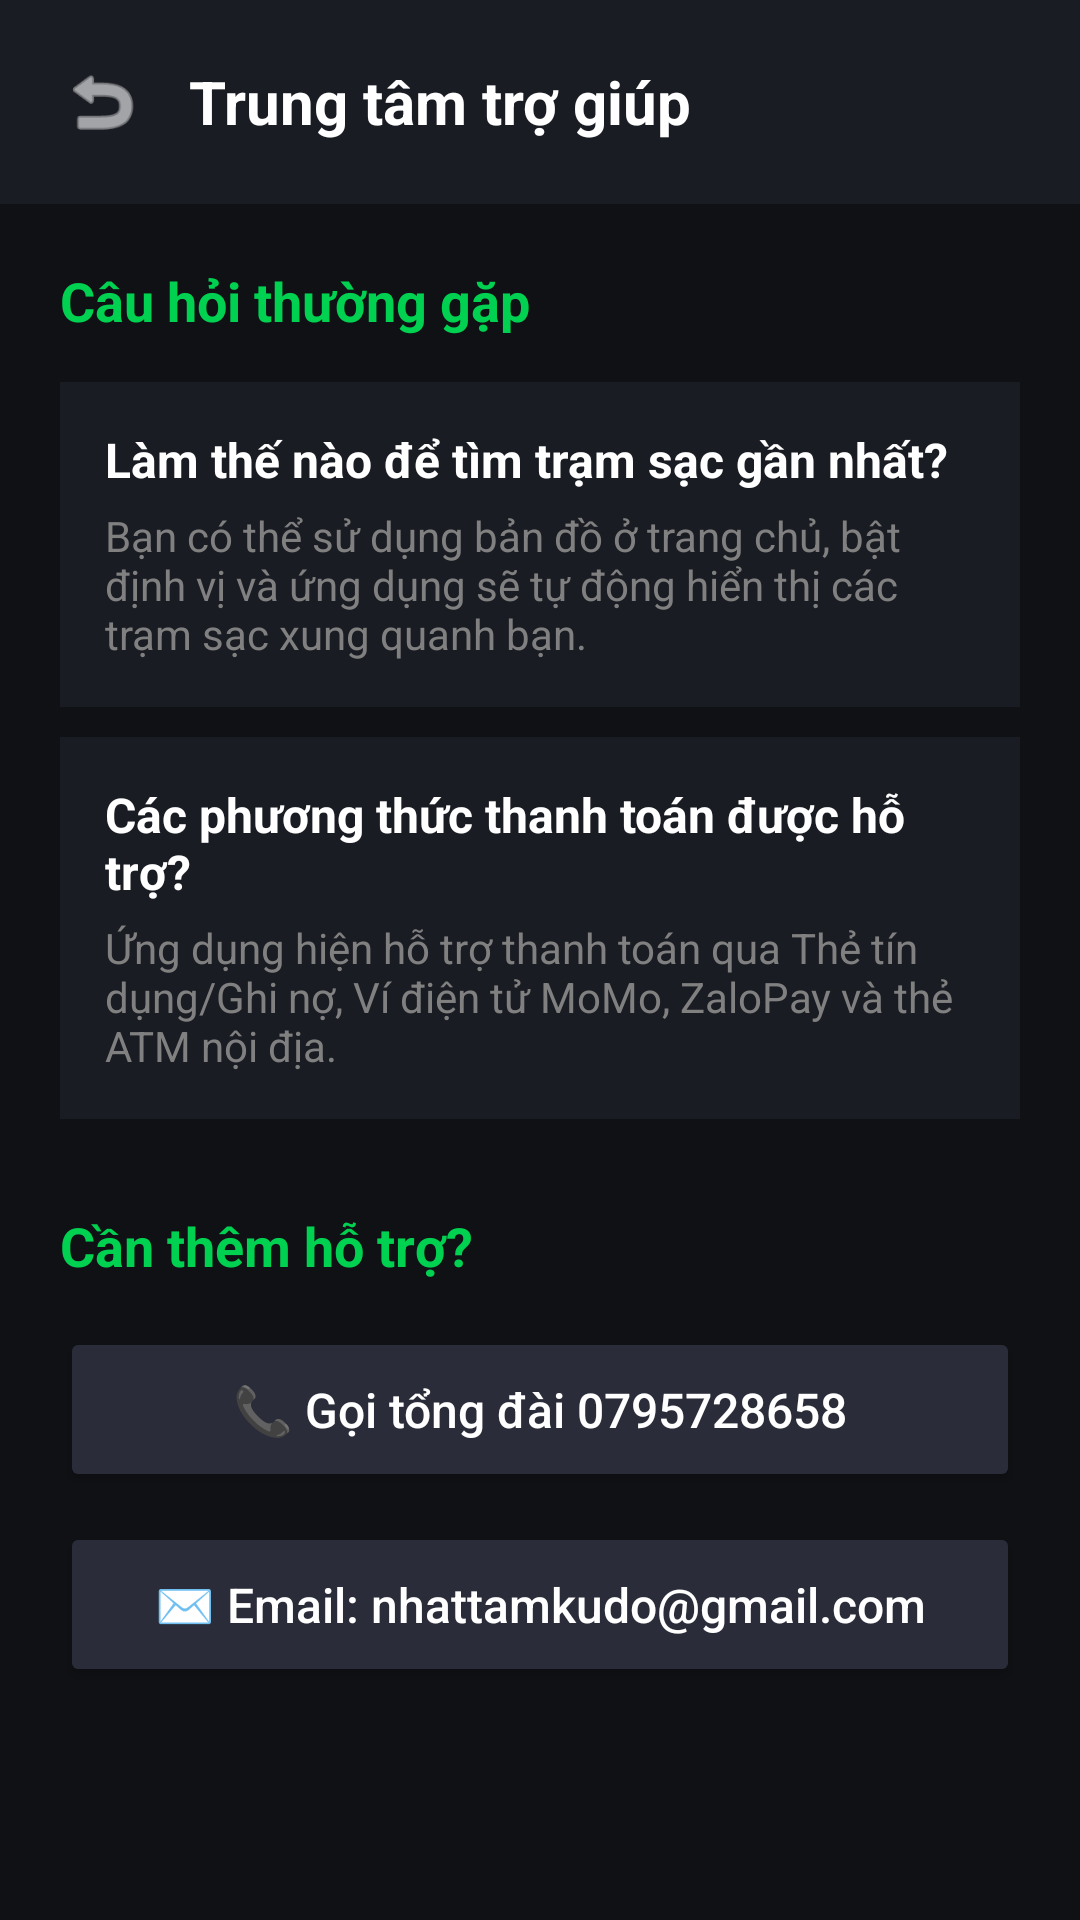

Here is an Android app screen rendered from its layout file. Give the layout XML and the strings, colors and styles it references.
<!-- AndroidManifest.xml: application theme Theme.VoltApp -->
<!-- res/layout/activity_help_center.xml -->
<?xml version="1.0" encoding="utf-8"?>
<LinearLayout xmlns:android="http://schemas.android.com/apk/res/android"
    xmlns:app="http://schemas.android.com/apk/res-auto"
    android:layout_width="match_parent"
    android:layout_height="match_parent"
    android:orientation="vertical"
    android:background="#0F1115">

    
    <LinearLayout
        android:layout_width="match_parent"
        android:layout_height="wrap_content"
        android:gravity="center_vertical"
        android:orientation="horizontal"
        android:padding="20dp"
        android:background="#1A1C23">

        <ImageView
            android:id="@+id/btn_back_help"
            android:layout_width="28dp"
            android:layout_height="28dp"
            android:src="@android:drawable/ic_menu_revert"
            app:tint="#FFFFFF" />

        <TextView
            android:layout_width="wrap_content"
            android:layout_height="wrap_content"
            android:layout_marginStart="15dp"
            android:text="Trung tâm trợ giúp"
            android:textColor="#FFFFFF"
            android:textSize="20sp"
            android:textStyle="bold" />
    </LinearLayout>

    <ScrollView
        android:layout_width="match_parent"
        android:layout_height="match_parent"
        android:padding="20dp"
        android:scrollbars="none">

        <LinearLayout
            android:layout_width="match_parent"
            android:layout_height="wrap_content"
            android:orientation="vertical">

            <TextView
                android:layout_width="match_parent"
                android:layout_height="wrap_content"
                android:text="Câu hỏi thường gặp"
                android:textColor="#00D150"
                android:textSize="18sp"
                android:textStyle="bold"
                android:layout_marginBottom="15dp"/>

            
            <LinearLayout
                android:layout_width="match_parent"
                android:layout_height="wrap_content"
                android:orientation="vertical"
                android:background="#1A1C23"
                android:padding="15dp"
                android:layout_marginBottom="10dp">
                <TextView
                    android:layout_width="match_parent"
                    android:layout_height="wrap_content"
                    android:text="Làm thế nào để tìm trạm sạc gần nhất?"
                    android:textColor="#FFFFFF"
                    android:textSize="16sp"
                    android:textStyle="bold"/>
                <TextView
                    android:layout_width="match_parent"
                    android:layout_height="wrap_content"
                    android:text="Bạn có thể sử dụng bản đồ ở trang chủ, bật định vị và ứng dụng sẽ tự động hiển thị các trạm sạc xung quanh bạn."
                    android:textColor="#808080"
                    android:textSize="14sp"
                    android:layout_marginTop="5dp"/>
            </LinearLayout>

            
            <LinearLayout
                android:layout_width="match_parent"
                android:layout_height="wrap_content"
                android:orientation="vertical"
                android:background="#1A1C23"
                android:padding="15dp"
                android:layout_marginBottom="10dp">
                <TextView
                    android:layout_width="match_parent"
                    android:layout_height="wrap_content"
                    android:text="Các phương thức thanh toán được hỗ trợ?"
                    android:textColor="#FFFFFF"
                    android:textSize="16sp"
                    android:textStyle="bold"/>
                <TextView
                    android:layout_width="match_parent"
                    android:layout_height="wrap_content"
                    android:text="Ứng dụng hiện hỗ trợ thanh toán qua Thẻ tín dụng/Ghi nợ, Ví điện tử MoMo, ZaloPay và thẻ ATM nội địa."
                    android:textColor="#808080"
                    android:textSize="14sp"
                    android:layout_marginTop="5dp"/>
            </LinearLayout>

            <TextView
                android:layout_width="match_parent"
                android:layout_height="wrap_content"
                android:text="Cần thêm hỗ trợ?"
                android:textColor="#00D150"
                android:textSize="18sp"
                android:textStyle="bold"
                android:layout_marginTop="20dp"
                android:layout_marginBottom="15dp"/>

            
            <Button
                android:id="@+id/btn_call_support"
                android:layout_width="match_parent"
                android:layout_height="55dp"
                android:text="📞 Gọi tổng đài 0795728658"
                android:textColor="#FFFFFF"
                android:textSize="16sp"
                android:backgroundTint="#2A2D39"
                android:textAllCaps="false"
                android:layout_marginBottom="10dp"/>

            
            <Button
                android:id="@+id/btn_email_support"
                android:layout_width="match_parent"
                android:layout_height="55dp"
                android:text="✉️ Email: nhattamkudo@gmail.com"
                android:textColor="#FFFFFF"
                android:textSize="16sp"
                android:backgroundTint="#2A2D39"
                android:textAllCaps="false"/>

        </LinearLayout>
    </ScrollView>
</LinearLayout>
<!-- resources referenced by this layout -->
<resources>
  <style name="Theme.VoltApp" parent="Theme.MaterialComponents.DayNight.NoActionBar">
          <item name="colorPrimary">@color/XANH_NEON</item>
          <item name="colorPrimaryVariant">@color/XANH_NEON</item>
          <item name="colorOnPrimary">@color/white</item>
          <item name="android:statusBarColor">@color/DEN_NEN</item>
      </style>
  <color name="XANH_NEON">#00D261</color>
  <color name="white">#FFFFFFFF</color>
  <color name="DEN_NEN">#16181F</color>
</resources>
